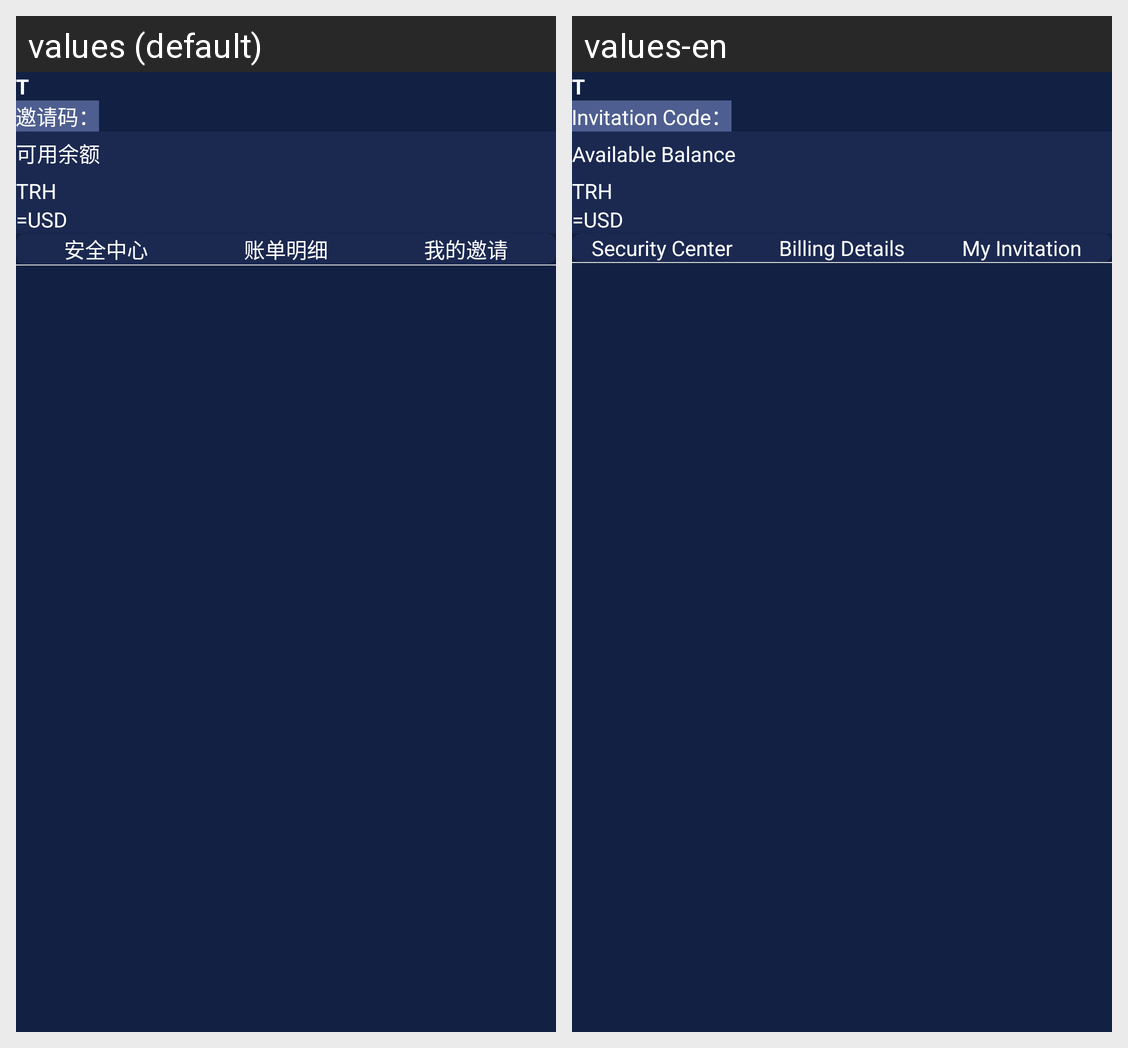

The Android screen above is rendered under two locales of the same app. Produce the string resources it draws, with the default and per-locale values.
Android screen res/layout/fragment_my.xml rendered under 2 locales, left to right: values (default), values-en. Device: Nexus 5 (rendered at 1080×1920; each locale shown at half size, 540×960, under a caption strip naming it); theme SACTheme.
Strings drawn on this screen, with the default value and each locale's value (text and hints the layout hard-codes, and strings that could not be matched under every locale, appear in the picture but are not listed):

inviting_code
  values: 邀请码：
  values-en: Invitation Code：

asset_balance1
  values: 可用余额
  values-en: Available Balance

security_center
  values: 安全中心
  values-en: Security Center

billing_details
  values: 账单明细
  values-en: Billing Details

my_invitation
  values: 我的邀请
  values-en: My Invitation
